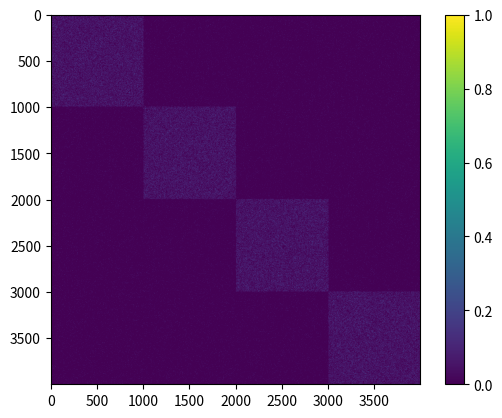
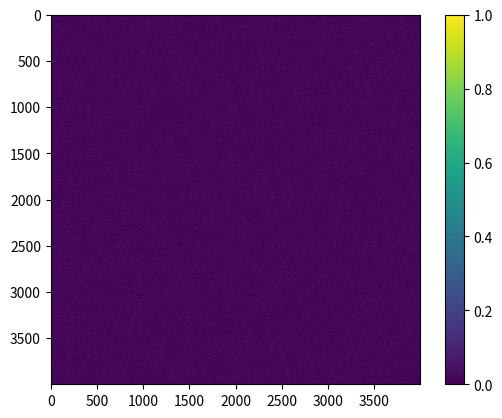
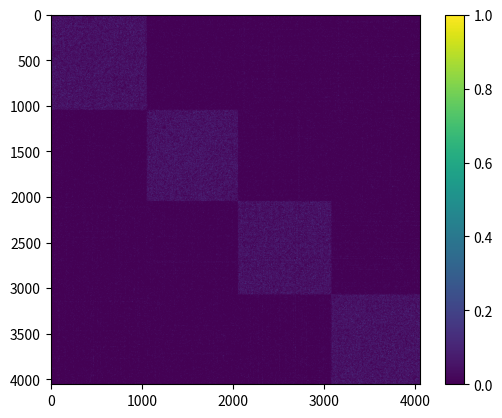

Source code (Python) for these figures, in order:
import numpy as np
import scipy.sparse
import matplotlib.pyplot as plt
import itertools

class SBM:
	def __init__(self, k, n, a, b):
		self.k = k
		self.n = n
		self.a = float(a)
		self.b = float(b)

	def run(self):
		A = self.generate_model()
		reordering = np.random.permutation(self.n*self.k)
		A_shuffled = A[reordering,:][:,reordering]
		red,blue = self.split_red_blue_edges(A_shuffled)
		(Y,Z) = self.create_bipartite_graph()
		(outCxs, Z, Y) = self.spectral_partition(red, blue, Y, Z)
		outCxs = self.correction(outCxs, A_shuffled, Z)
		recovered = self.merge(outCxs, A_shuffled, Y, blue)
		self.plot_output(A, A_shuffled, recovered)


	def generate_model(self):
		#initialize sparse matrix
		A = np.triu(np.random.rand(self.n*self.k, self.n*self.k))
		A[A > self.b/self.n] = 0

		#create k dense blocks on the diagonal
		for i in range(self.k):
			A11 = np.triu(np.random.rand(self.n, self.n))
			A11[A11 > self.a/self.n] = 0
			A[i*self.n:(i+1)*self.n,i*self.n:(i+1)*self.n] = A11

		A = np.triu(A,1)

		#ensure symmetry - construct adjacency matrix
		A = A+A.T

		A[A > 0] = 1
		return A

	def split_red_blue_edges(self, A):
		#find edge idxs
		ai, aj = np.where(np.triu(A)>0)
		m = len(ai)
		#creating a random splitting of edges
		edges = np.random.rand(m,1)
		edges1 = np.where(edges <= .5)[0]
		edges2 = np.where(edges > .5)[0]

		A = np.zeros((self.n*self.k, self.n*self.k))
		for x, y in zip(ai[edges1],aj[edges1]):
			A[x,y] = 1

		B = np.zeros((self.n*self.k, self.n*self.k))
		for x, y in zip(ai[edges2],aj[edges2]):
			B[x,y] = 1

		# construct adjacency matrix over the random split
		A = A+A.T
		B = B+B.T
		return A, B

	def create_bipartite_graph(self):
		#Randomly select about half indices in range(k*n)
		r = np.random.rand(self.k*self.n,1)
		Y = np.where(r > .5)[0]
		Z = np.where(r <= .5)[0]
		return (Y, Z)

	def spectral_partition(self, red, blue, Y, Z):

		#Randomly select about half of those indices
		r = np.random.rand(len(Y),1)
		Y1 = Y[np.where(r > .5)[0]]
		Y2 = Y[np.where(r <= .5)[0]]

		#select half rows and quarter (approx) columns randomly from A
		A1 = red[Z, :][:,Y1]
		# zero out all rows and cols of A1 where the degree is > 20d
		d = self.a + (self.k - 1)*self.b
		row_degrees = np.sum(A1, axis=1)
		col_degrees = np.sum(A1, axis=0)
		bad_rows = np.where(row_degrees > 20*d)[0]
		bad_cols = np.where(col_degrees > 20*d)[0]
		if len(bad_rows)>0:
			A1[bad_rows,:] = np.zeros(A1.shape[1])

		if len(bad_cols)>0:
			A1[:,bad_cols] = np.zeros((0,A1.shape[0]))
		#singular value decomposition of A1
		U,S,V = np.linalg.svd(A1)
		
		#get k largest singular values
		max_S = np.argsort(S)[len(S) - self.k:]
		U = U[:,max_S]
		#Get k equally spaced columns from Y2 - idxs not used in svd
		colsY2 = Y2[np.random.randint(0, len(Y2)-1, size=2*int(np.log2(self.n)), dtype= np.int16)]
		
		#A2 has same rows as A1, k columns not in A1
		A2 = red[Z,:][:,colsY2] - ((self.a+self.b)/(2*self.n))
		#Projection of A2 onto singular values U of A1
		projY2 = np.dot(np.dot(U,U.T),A2)
		#Construct group_top_coordinates: idx is top n/2k coordinates of each proj vector
		group_top_coordinates = np.zeros((2*int(np.log2(self.n)),int(self.n/(2*self.k))))
		group_blue_densities = []
		for i in range(2*int(np.log2(self.n))):
			e1 = projY2[:,i]
			idx = np.argsort(-e1)[:int(self.n/(2*self.k))]
			group_top_coordinates[i,:] = Z[idx]
			# calculate the blue density among each group
			group_blue_densities.append(np.sum(blue[Z[idx],:]))
		idx = np.argsort(-np.array(group_blue_densities))[:len(group_blue_densities)//2]
		# purge half of the set with the lowest blue edge density
		group_top_coordinates = group_top_coordinates[idx,:]

		#Find groups with smallest intersection
		tried_combos = {}
		outCxs = None
		combos = list(itertools.combinations(range(len(group_top_coordinates)), self.k))
		combo_score = np.zeros(len(combos))
		for index, combo in enumerate(combos):
			good_combo = True
			for i in combo:
				for j in combo:
					if j<=i:
						continue
					if (i,j) not in tried_combos:
						tried_combos[(i,j)]=len(np.intersect1d(group_top_coordinates[i,:],group_top_coordinates[j,:]))
					if tried_combos[(i,j)]>= .2*self.n/(2*self.k):
						good_combo = False
					combo_score[index] += tried_combos[(i,j)]**2
					#combo_score[index] = max(combo_score[index],tried_combos[(i,j)])
			if good_combo:
				outCxs = group_top_coordinates[combo,:].astype(int)
				break

		if outCxs is None:
			top_combo = np.argmin(combo_score)
			outCxs = group_top_coordinates[combos[top_combo],:].astype(int)
			print("oops")
			# outCxs = []
			# for block1 in range(self.k):
			# 	outCx = np.setdiff1d(group_top_coordinates[block1,:],group_top_coordinates[list(range(block1)),:]).astype(int)
			# 	outCxs.append(outCx)

		return outCxs, Z, Y

	def plot_output(self, A, A_shuffled, recovered):
		f = plt.figure("original blocked")
		plt.imshow(A);
		plt.colorbar()

		f = plt.figure("shuffled input")
		plt.imshow(A_shuffled);
		plt.colorbar()
		f = plt.figure("recovered output")
		plt.imshow(recovered);
		plt.colorbar()
		plt.show()




	def merge(self, outCxs, A, Y, blue):
		dZZ = (self.a+self.b)/8
		bad_xy = {}
		for block1 in range(self.k):
			for block2 in range(block1+1, self.k):
				Cx = A[outCxs[block2],:][:,outCxs[block1]]
				degZ = np.sum(Cx, axis = 0)
				bad12 = outCxs[block1][np.where(degZ>dZZ)[0]]
				bad_xy[(block1,block2)] = bad12
				degZ = np.sum(Cx, axis = 1)
				bad21 = outCxs[block2][np.where(degZ>dZZ)[0]]
				bad_xy[(block2, block1)] = bad21

		newOutCxs = []
		for block1 in range(self.k):
			xy = []
			yx = []
			for block2 in range(self.k):
				if block2 == block1:
					continue

				xy = np.union1d(xy, bad_xy[(block1, block2)])
				yx = np.union1d(yx, bad_xy[(block2, block1)])

			outCx = np.setdiff1d(outCxs[block1], xy).astype(int)
			outCx = np.union1d(outCx, yx).astype(int)
			newOutCxs.append(outCx)


		dxs = []

		for outCx in outCxs:
			C1 = blue[outCx,:][:,Y]
			dxs.append(np.sum(C1, axis=0))

		idY = np.argmax(dxs, axis = 0)
		indices = np.array([])
		for i in range(len(outCxs)):
			outCx = np.union1d(outCxs[i],Y[np.where(idY == i)])
			# np.random.shuffle(outCx)
			indices = np.concatenate((indices, outCx))
		indices = indices.astype(int)
		return A[indices,:][:,indices]




	def correction(self, outCxs, A, Z):
		extra = Z
		for outCx in outCxs:
			extra = np.setdiff1d(extra, outCx).astype(int)
		dxs = []
		for outCx in outCxs:
			Cx = A[outCx,:][:,extra]
			dx = np.sum(Cx, axis = 0)
			dxs.append(dx)
		
		idextra = np.argmax(dxs, axis = 0)

		outCxs_list = []
		for i in range(len(outCxs)):
			outCx = np.union1d(outCxs[i], extra[np.where(idextra == i)[0]]).astype(int)
			outCxs_list.append(outCx)
		return outCxs_list




if __name__ == "__main__":
	s = SBM(4, 1000, 50, 5)
	s.run()







